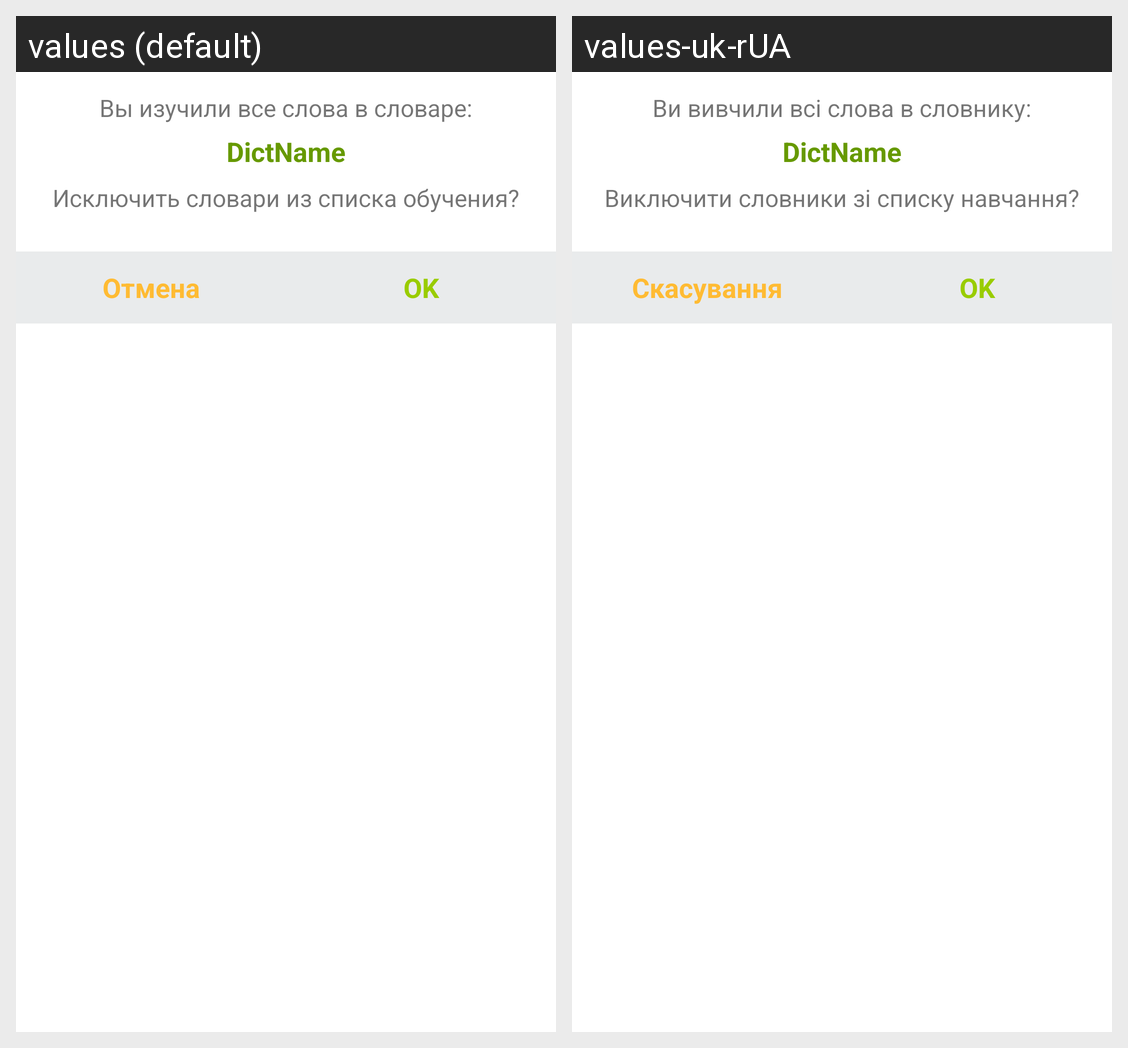

For this localized Android screen grid, give each drawn string resource with its value in every locale shown.
Android screen res/layout/dialog_ended_words.xml rendered under 2 locales, left to right: values (default), values-uk-rUA. Device: Nexus 5 (rendered at 1080×1920; each locale shown at half size, 540×960, under a caption strip naming it); theme AppTheme.
Strings drawn on this screen, with the default value and each locale's value (text and hints the layout hard-codes, and strings that could not be matched under every locale, appear in the picture but are not listed):

text_learned_all_words_in_dict
  values: Вы изучили все слова в словаре:
  values-uk-rUA: Ви вивчили всі слова в словнику:

dictname
  values: DictName
  values-uk-rUA: DictName

header_dialog_change_pl
  values: Исключить словари из списка обучения?
  values-uk-rUA: Виключити словники зі списку навчання?

text_cancel
  values: Отмена
  values-uk-rUA: Скасування

text_ok
  values: OK
  values-uk-rUA: OK
